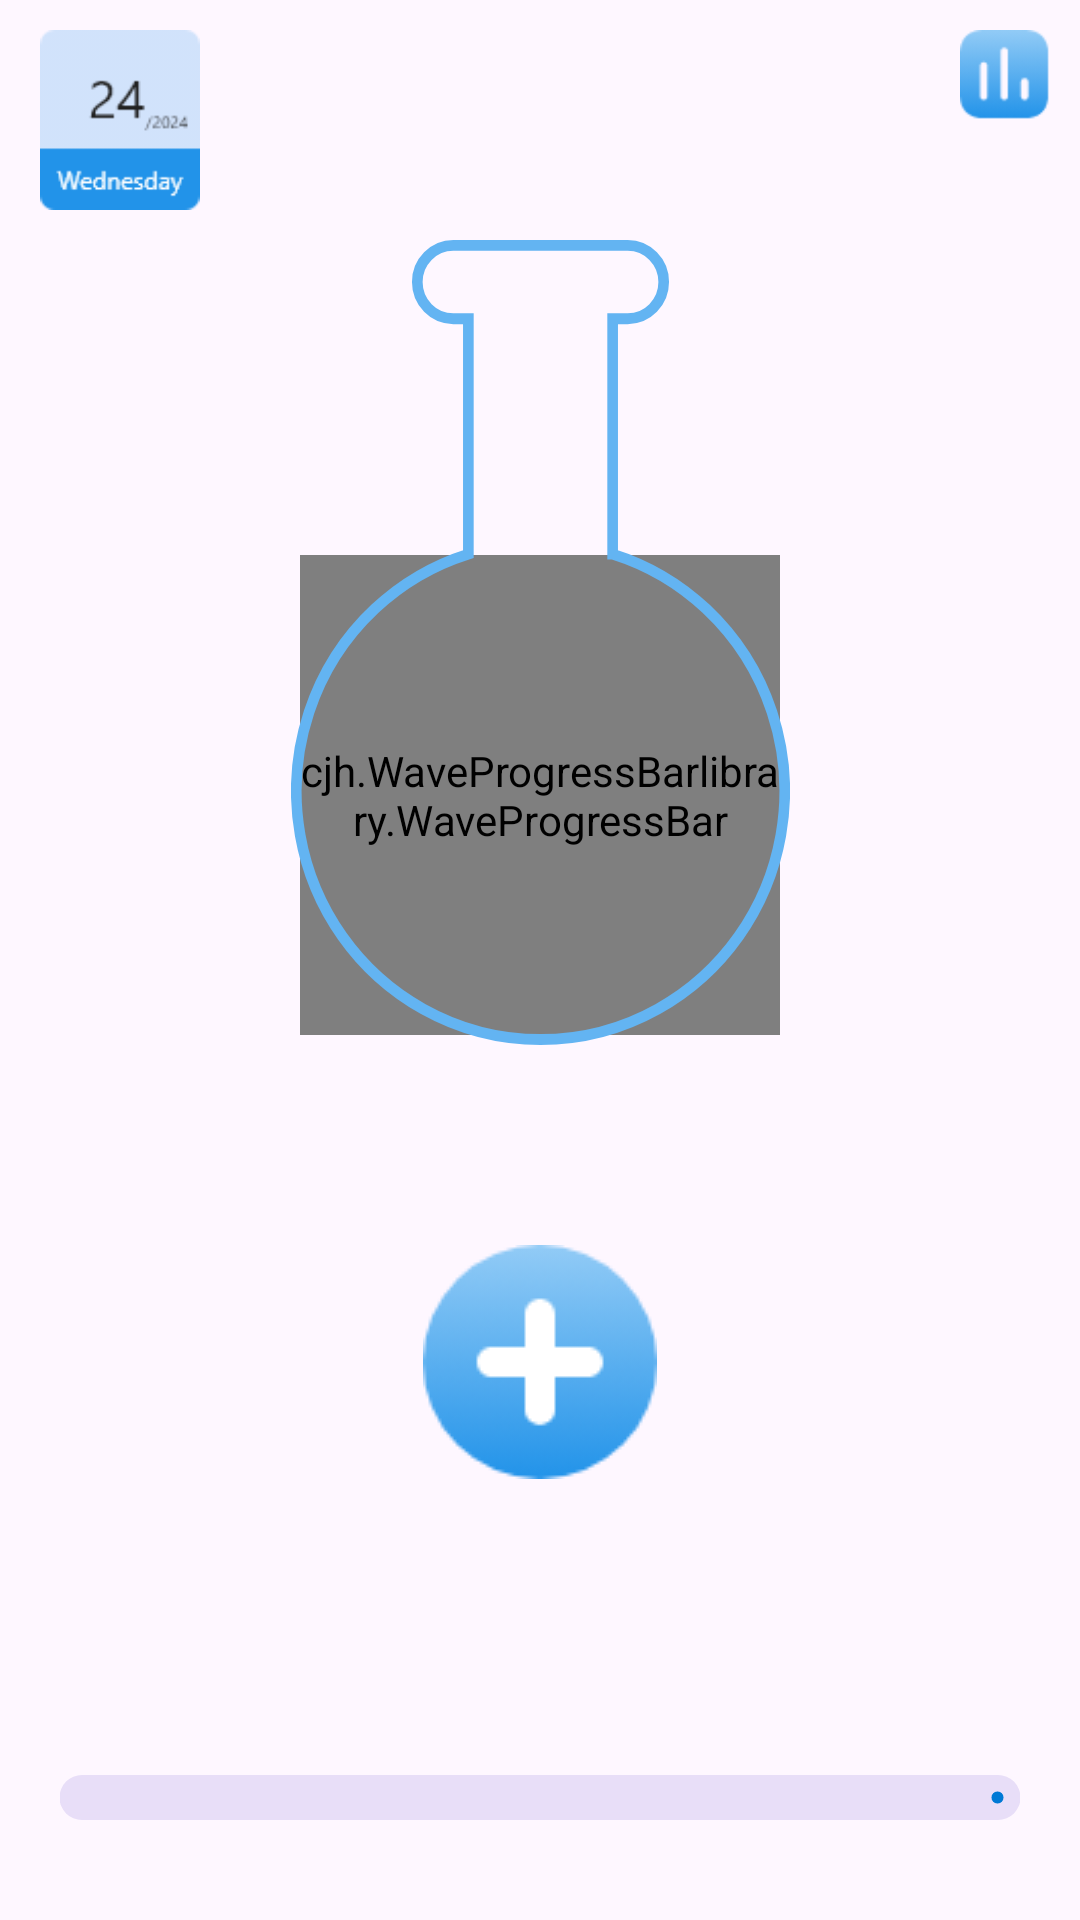

Layout XML and referenced resources for this Android screen:
<!-- AndroidManifest.xml: application theme Theme.FlexFusionApp -->
<!-- res/layout/fragment_water.xml -->
<?xml version="1.0" encoding="utf-8"?>
<RelativeLayout xmlns:android="http://schemas.android.com/apk/res/android"
    xmlns:app="http://schemas.android.com/apk/res-auto"
    xmlns:tools="http://schemas.android.com/tools"
    android:layout_width="match_parent"
    android:layout_height="match_parent"
    tools:context=".fragments.WaterFragment">

    <ImageView
        android:id="@+id/img_calender"
        android:layout_width="80dp"
        android:layout_height="80dp"
        android:padding="10dp"
        android:src="@drawable/ic_calender" />

    <ImageView
        android:id="@+id/imvGraph"
        android:layout_width="50dp"
        android:layout_height="50dp"
        android:layout_alignParentRight="true"
        android:padding="10dp"
        android:src="@drawable/ic_bold_chart" />

    <cjh.WaveProgressBarlibrary.WaveProgressBar
        android:id="@+id/waveProgressbar"
        android:layout_width="160dp"
        android:layout_height="160dp"
        android:layout_below="@+id/img_calender"
        android:layout_centerHorizontal="true"
        android:layout_centerVertical="true"
        android:layout_marginTop="105dp"
        app:arc_color="@color/white"
        app:behind_wave_color="@color/dark_blue"
        app:border_color="@color/blue"
        app:border_width="2dp"
        app:cavans_bg="#E6E5E5"
        app:front_wave_color="@color/blue"
        app:progress="0"
        app:shape="circle"
        app:text_size="20sp" />

    <ImageView
        android:layout_width="180dp"
        android:layout_height="wrap_content"
        android:layout_below="@+id/img_calender"
        android:layout_centerHorizontal="true"
        android:src="@drawable/icon_jar" />

    <ImageView
        android:id="@+id/ic_add"
        android:layout_width="wrap_content"
        android:layout_height="wrap_content"
        android:layout_below="@id/waveProgressbar"
        android:layout_centerHorizontal="true"
        android:layout_marginTop="70dp"
        android:src="@drawable/ic_add" />

    <LinearLayout
        android:id="@+id/ll"
        android:layout_width="match_parent"
        android:layout_height="wrap_content"
        android:layout_below="@id/ic_add">

        <TextView
            android:id="@+id/completed_water_tv"
            android:layout_width="wrap_content"
            android:layout_height="wrap_content"
            android:layout_marginTop="60dp"
            android:fontFamily="@font/roboto"
            android:paddingHorizontal="20dp"
            tools:text="0.5L - 25 %"
            android:textSize="16sp" />

        <View
            android:layout_width="0dp"
            android:layout_height="match_parent"
            android:layout_weight="1" />

        <TextView
            android:layout_width="wrap_content"
            android:layout_height="wrap_content"
            android:layout_marginTop="67dp"
            android:fontFamily="@font/roboto"
            android:id="@+id/remaining_water_tv"
            android:paddingHorizontal="20dp"
            tools:text="5L"
            android:textSize="16sp" />
    </LinearLayout>

    <com.google.android.material.progressindicator.LinearProgressIndicator
        android:id="@+id/progress_bar"
        android:layout_width="match_parent"
        android:layout_height="wrap_content"
        android:layout_below="@id/ll"
        android:layout_marginHorizontal="20dp"
        android:layout_marginTop="10dp"
        app:indicatorColor="@color/dark_blue"
        app:trackCornerRadius="20dp"
        app:trackThickness="15dp" />
</RelativeLayout>
<!-- resources referenced by this layout -->
<resources>
  <color name="blue">#6ABCF9</color>
  <color name="dark_blue">#0079D5</color>
  <color name="white">#FFFFFFFF</color>
  <!-- drawable ic_add: png bitmap (drawable, 3337 bytes) -->
  <!-- drawable ic_bold_chart: png bitmap (drawable, 2079 bytes) -->
  <!-- drawable ic_calender: png bitmap (drawable, 2114 bytes) -->
  <!-- drawable icon_jar (drawable) -->
  <vector xmlns:android="http://schemas.android.com/apk/res/android"
      xmlns:aapt="http://schemas.android.com/aapt"
      android:width="166.46dp"
      android:height="268.42dp"
      android:viewportWidth="187.46"
      android:viewportHeight="297.42">
    <path
        android:pathData="M120.83,116.03L120.83,29.09h5.64a13.54,13.54 0,0 0,0 -27.09h-65.48a13.54,13.54 0,1 0,0 27.09h5.64v86.94a91.73,91.73 0,1 0,54.21 0Z"
        android:strokeWidth="4"
        android:strokeColor="#63B4F2">
        <gradient 
            android:startX="93.73"
            android:startY="1.99"
            android:endX="93.73"
            android:endY="295.39"
            android:type="linear">
          <item android:offset="0" android:color="#41FFFFFF"/>
          <item android:offset="1" android:color="#419AB9FF"/>
        </gradient>
    </path>
  </vector>
  <style name="Theme.FlexFusionApp" parent="Base.Theme.FlexFusionApp" />
  <style name="Base.Theme.FlexFusionApp" parent="Theme.Material3.Light.NoActionBar">
          
           <item name="colorPrimary">#2293E9</item>
      </style>
</resources>
